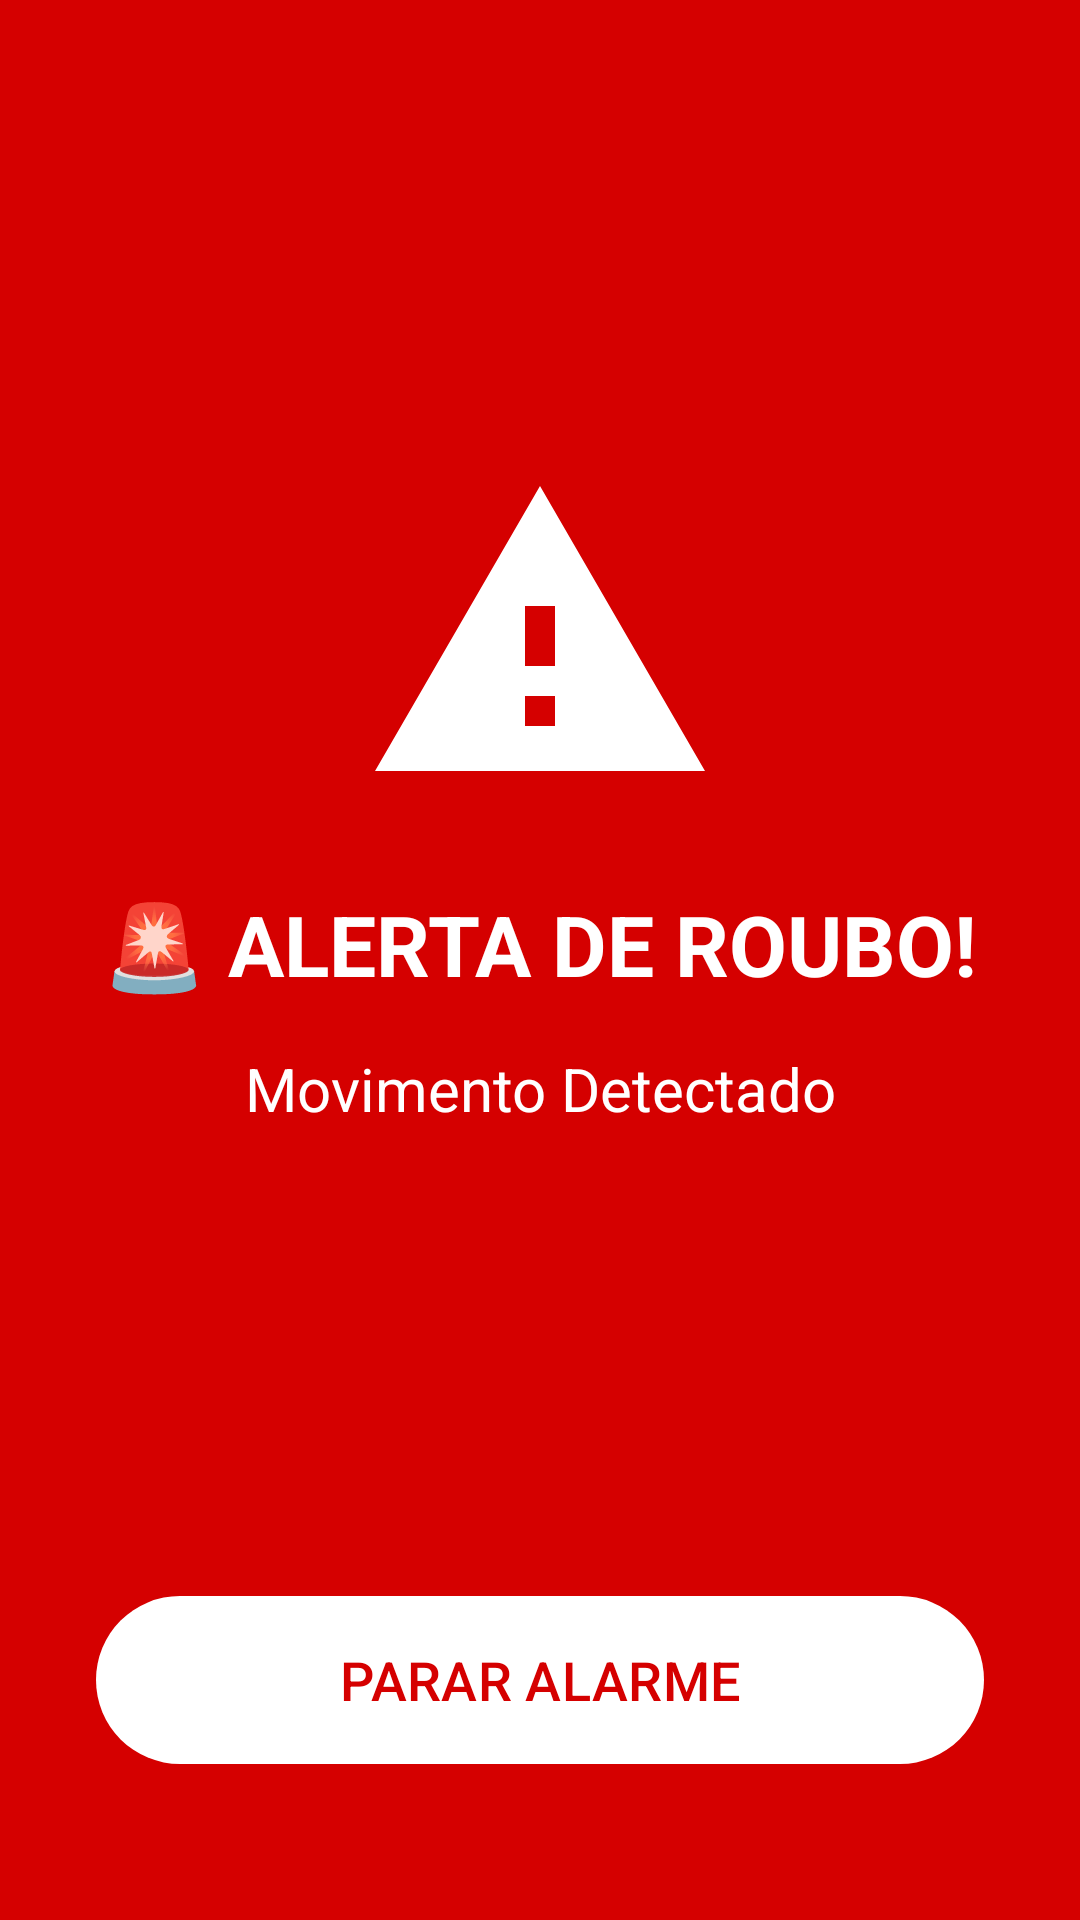

Write the Android layout XML for this screen, with the resource values it uses.
<!-- AndroidManifest.xml: application theme AppTheme -->
<!-- res/layout/activity_alarm.xml -->
<?xml version="1.0" encoding="utf-8"?>
<androidx.constraintlayout.widget.ConstraintLayout
    xmlns:android="http://schemas.android.com/apk/res/android"
    xmlns:app="http://schemas.android.com/apk/res-auto"
    xmlns:tools="http://schemas.android.com/tools"
    android:layout_width="match_parent"
    android:layout_height="match_parent"
    android:background="#D50000"
    android:keepScreenOn="true">

    <TextureView
        android:id="@+id/cameraPreview"
        android:layout_width="1dp"
        android:layout_height="1dp"
        app:layout_constraintTop_toTopOf="parent"
        app:layout_constraintStart_toStartOf="parent" />

    <ImageView
        android:id="@+id/ivAlertIcon"
        android:layout_width="120dp"
        android:layout_height="120dp"
        android:src="@drawable/ic_notification_alert"
        app:tint="@android:color/white"
        app:layout_constraintBottom_toTopOf="@+id/tvAlertTitle"
        app:layout_constraintEnd_toEndOf="parent"
        app:layout_constraintStart_toStartOf="parent"
        app:layout_constraintTop_toTopOf="parent"
        app:layout_constraintVertical_chainStyle="packed" />

    <TextView
        android:id="@+id/tvAlertTitle"
        android:layout_width="wrap_content"
        android:layout_height="wrap_content"
        android:layout_marginTop="24dp"
        android:text="@string/notif_theft_alert_title"
        android:textColor="@android:color/white"
        android:textSize="28sp"
        android:textStyle="bold"
        app:layout_constraintBottom_toTopOf="@+id/tvAlertReason"
        app:layout_constraintEnd_toEndOf="parent"
        app:layout_constraintStart_toStartOf="parent"
        app:layout_constraintTop_toBottomOf="@+id/ivAlertIcon" />

    <TextView
        android:id="@+id/tvAlertReason"
        android:layout_width="wrap_content"
        android:layout_height="wrap_content"
        android:layout_marginTop="16dp"
        android:text="@string/reason_motion"
        android:textColor="@android:color/white"
        android:textSize="20sp"
        app:layout_constraintBottom_toTopOf="@+id/btnStopAlarm"
        app:layout_constraintEnd_toEndOf="parent"
        app:layout_constraintStart_toStartOf="parent"
        app:layout_constraintTop_toBottomOf="@+id/tvAlertTitle" />

    <com.google.android.material.button.MaterialButton
        android:id="@+id/btnStopAlarm"
        android:layout_width="0dp"
        android:layout_height="64dp"
        android:layout_marginHorizontal="32dp"
        android:layout_marginBottom="48dp"
        android:text="@string/action_stop_alarm"
        android:textSize="18sp"
        android:textColor="#D50000"
        app:backgroundTint="@android:color/white"
        app:cornerRadius="32dp"
        app:layout_constraintBottom_toBottomOf="parent"
        app:layout_constraintEnd_toEndOf="parent"
        app:layout_constraintStart_toStartOf="parent" />

</androidx.constraintlayout.widget.ConstraintLayout>
<!-- resources referenced by this layout -->
<resources>
  <!-- drawable ic_notification_alert (drawable) -->
  <?xml version="1.0" encoding="utf-8"?>
  <vector xmlns:android="http://schemas.android.com/apk/res/android"
      android:width="24dp"
      android:height="24dp"
      android:viewportWidth="24"
      android:viewportHeight="24"
      android:tint="#FFFFFF">
      
      <path
          android:fillColor="@android:color/white"
          android:pathData="M1,21h22L12,2L1,21zM13,18h-2v-2h2v2zM13,14h-2v-4h2v4z"/>
  </vector>
  <string name="action_stop_alarm">PARAR ALARME</string>
  <string name="notif_theft_alert_title">🚨 ALERTA DE ROUBO!</string>
  <string name="reason_motion">Movimento Detectado</string>
  <style name="AppTheme" parent="Theme.Material3.Dark.NoActionBar">
          <item name="colorPrimary">@color/primary_color</item>
          <item name="colorOnPrimary">@color/white</item>
          <item name="android:windowBackground">@color/background</item>
          <item name="android:statusBarColor">@color/background</item>
          <item name="android:windowLightStatusBar" tools:ignore="NewApi">false</item>
          
          
          <item name="colorSurface">@color/background</item>
          <item name="colorSurfaceVariant">@color/card_background</item>
      </style>
  <color name="primary_color">#6366F1</color>
  <color name="white">#FFFFFF</color>
  <color name="background">#0F172A</color>
  <color name="card_background">#1E293B</color>
</resources>
